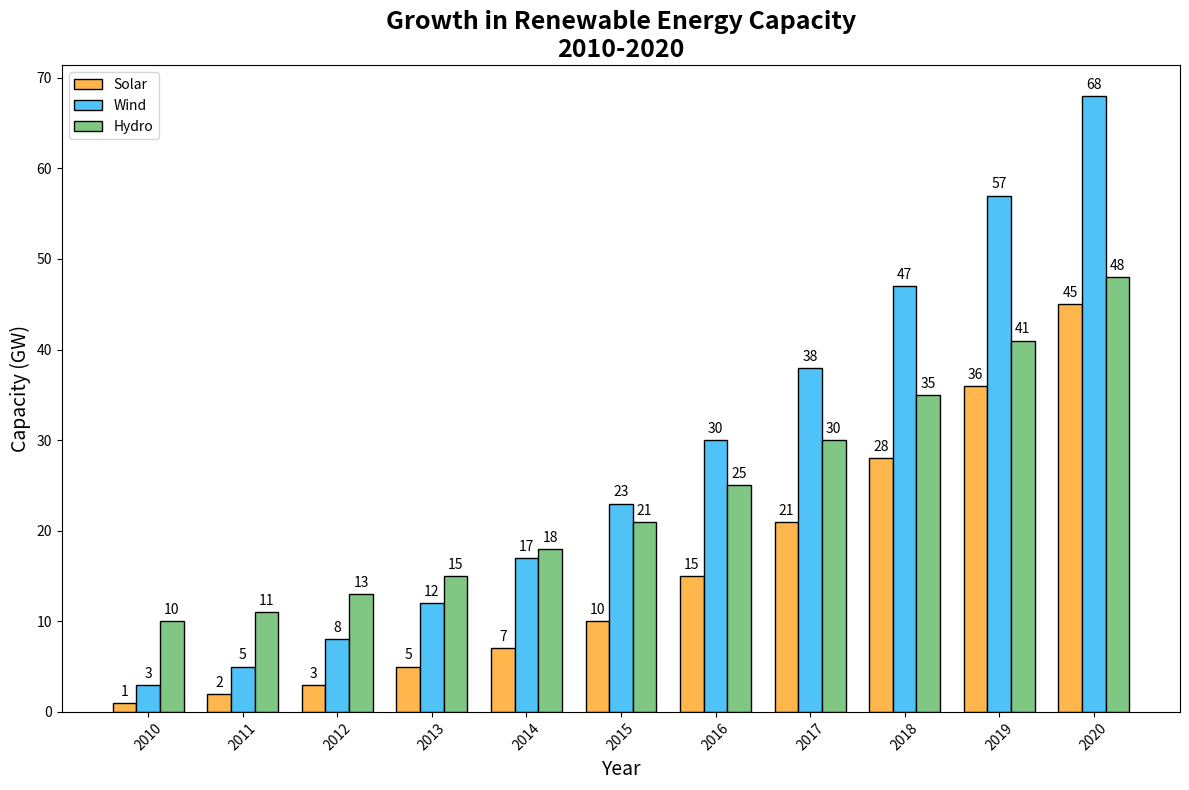

Write Python code to recreate this figure.
import matplotlib.pyplot as plt
import numpy as np

# Years of data collection
years = np.arange(2010, 2021)

# Renewable energy capacity (in GW)
solar_capacity = [1, 2, 3, 5, 7, 10, 15, 21, 28, 36, 45]
wind_capacity = [3, 5, 8, 12, 17, 23, 30, 38, 47, 57, 68]
hydro_capacity = [10, 11, 13, 15, 18, 21, 25, 30, 35, 41, 48]

# Shuffled colors for each type of energy
colors = ['#4FC3F7', '#81C784', '#FFB74D']  # Wind gets solar's color, Hydro gets wind's color, Solar gets hydro's color

# Create the figure and axis objects
fig, ax = plt.subplots(figsize=(12, 8))

# Plot bars
bar_width = 0.25
indices = np.arange(len(years))

bars1 = ax.bar(indices - bar_width, solar_capacity, bar_width, color=colors[2], edgecolor='black', label='Solar')
bars2 = ax.bar(indices, wind_capacity, bar_width, color=colors[0], edgecolor='black', label='Wind')
bars3 = ax.bar(indices + bar_width, hydro_capacity, bar_width, color=colors[1], edgecolor='black', label='Hydro')

# Customize the plot with titles and labels
ax.set_title('Growth in Renewable Energy Capacity\n2010-2020', fontsize=18, fontweight='bold')
ax.set_xlabel('Year', fontsize=14)
ax.set_ylabel('Capacity (GW)', fontsize=14)
ax.set_xticks(indices)
ax.set_xticklabels(years, rotation=45)
ax.legend()

# Adding text labels on top of the bars
def add_labels(bars):
    for bar in bars:
        height = bar.get_height()
        ax.annotate('{}'.format(height),
                    xy=(bar.get_x() + bar.get_width() / 2, height),
                    xytext=(0, 3),
                    textcoords="offset points",
                    ha='center', va='bottom')

add_labels(bars1)
add_labels(bars2)
add_labels(bars3)

# Adjust layout to make room for y-labels
plt.tight_layout()

# Show the plot
plt.show()
